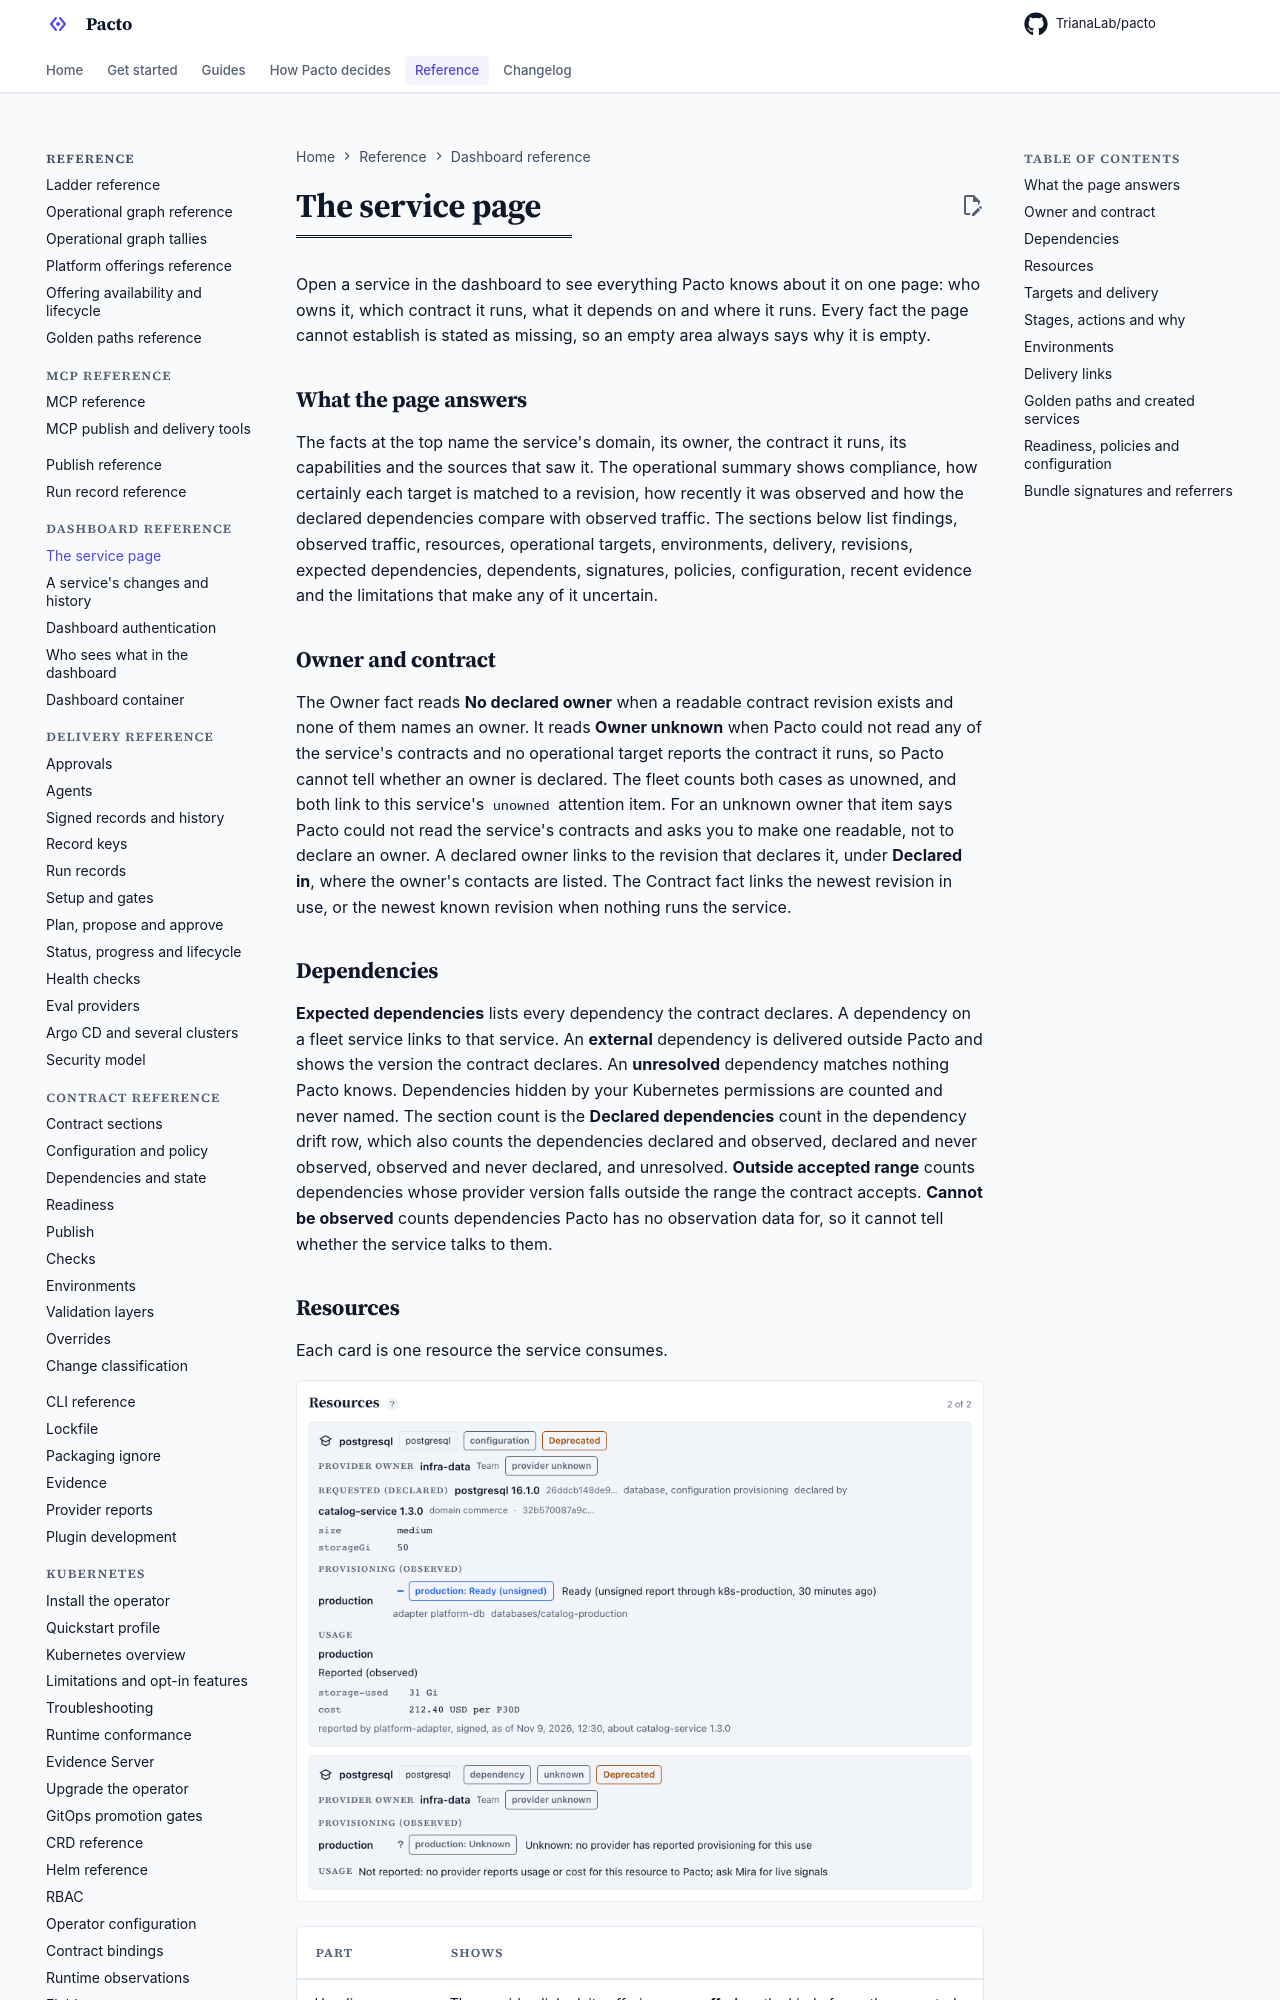

repository: TrianaLab/pacto · page: 4.5.0/dashboard-service-page/index.html · generator: mkdocs

# The service page

Open a service in the dashboard to see everything Pacto knows about it on one
page: who owns it, which contract it runs, what it depends on and where it runs.
An empty area always says why it is empty.

## What the page answers

The facts at the top name the service's domain, its owner, the contract it runs,
its capabilities and the sources that saw it. The operational summary shows
compliance, how certainly each target is matched to a revision, how recently it
was observed and how the declared dependencies compare with observed traffic.
The sections below list findings, observed traffic, resources, operational targets,
environments, delivery, revisions, expected dependencies, dependents, signatures, policies,
configuration, recent evidence and the limitations that make any of it
uncertain.

## Owner and contract

The Owner fact reads **No declared owner** when a readable contract revision
exists and none of them names an owner. It reads **Owner unknown** when Pacto
could not read any of the service's contracts and no operational target reports
the contract it runs, so Pacto cannot tell whether an owner is declared. The
fleet counts both cases as unowned, and both link to this service's `unowned`
attention item. For an unknown owner that item asks you to make one of the
service's contracts readable. A declared owner links to the revision that declares it, under
**Declared in**, where the owner's contacts are listed. The Contract fact links
the newest revision in use, or the newest known revision when nothing runs the
service.

A mark after an owner no revision Pacto read declares, including a resource's
provider owner, says in its tooltip where it comes from.

- **Where the values come from**, a fold closed by default, lists each field
  of the current revision with one mark whose tooltip says declared, accepted
  (and by whom), attested or inferred, with its source and when it was read.
  It shows for a service whose current revision carries a declaration or that
  replaced an inferred service through one. Inferred values are muted, and
  clearing **Show inferred values** hides them; the fold is then their one list
  on the page, in place of **Inferred by Pacto**. Below them, the inferred services the service
  [replaced through a declaration](operational-graph-inferred.md#when-a-declaration-replaces-an-inferred-service)
  and what the newest one's workload showed, or a count of those whose
  workload you cannot see.

## Dependencies

**Expected dependencies** lists every dependency the contract declares. A
dependency on a fleet service links to that service. An **external** dependency
is delivered outside Pacto and shows the version the contract declares. An
**unresolved** dependency matches nothing Pacto knows. Dependencies hidden by
your Kubernetes permissions are counted and never named. The section count is
the **Declared dependencies** count in the dependency drift row, which also
counts the dependencies declared and observed, declared and never observed,
observed and never declared, and unresolved. **Outside accepted range** counts
dependencies whose provider version falls outside the range the contract
accepts. **Cannot be observed** counts dependencies Pacto has no observation
data for, so it cannot tell whether the service talks to them.
